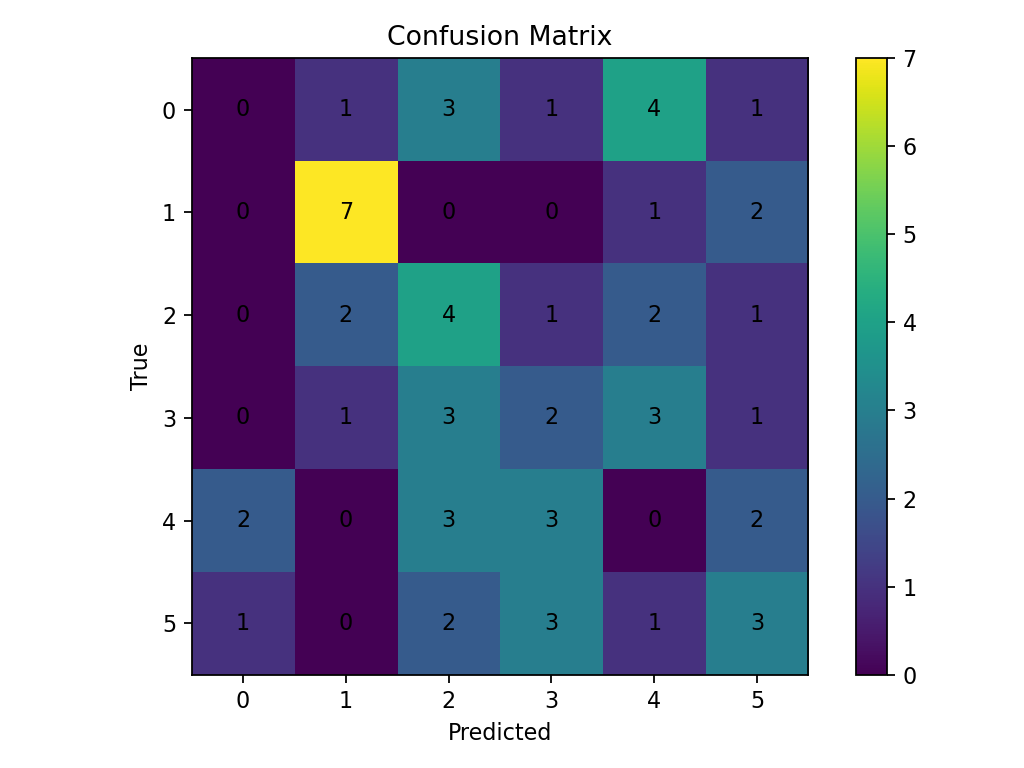

The data file committed next to this chart (first rows):
0, 1, 3, 1, 4, 1
0, 7, 0, 0, 1, 2
0, 2, 4, 1, 2, 1
0, 1, 3, 2, 3, 1
2, 0, 3, 3, 0, 2
1, 0, 2, 3, 1, 3
